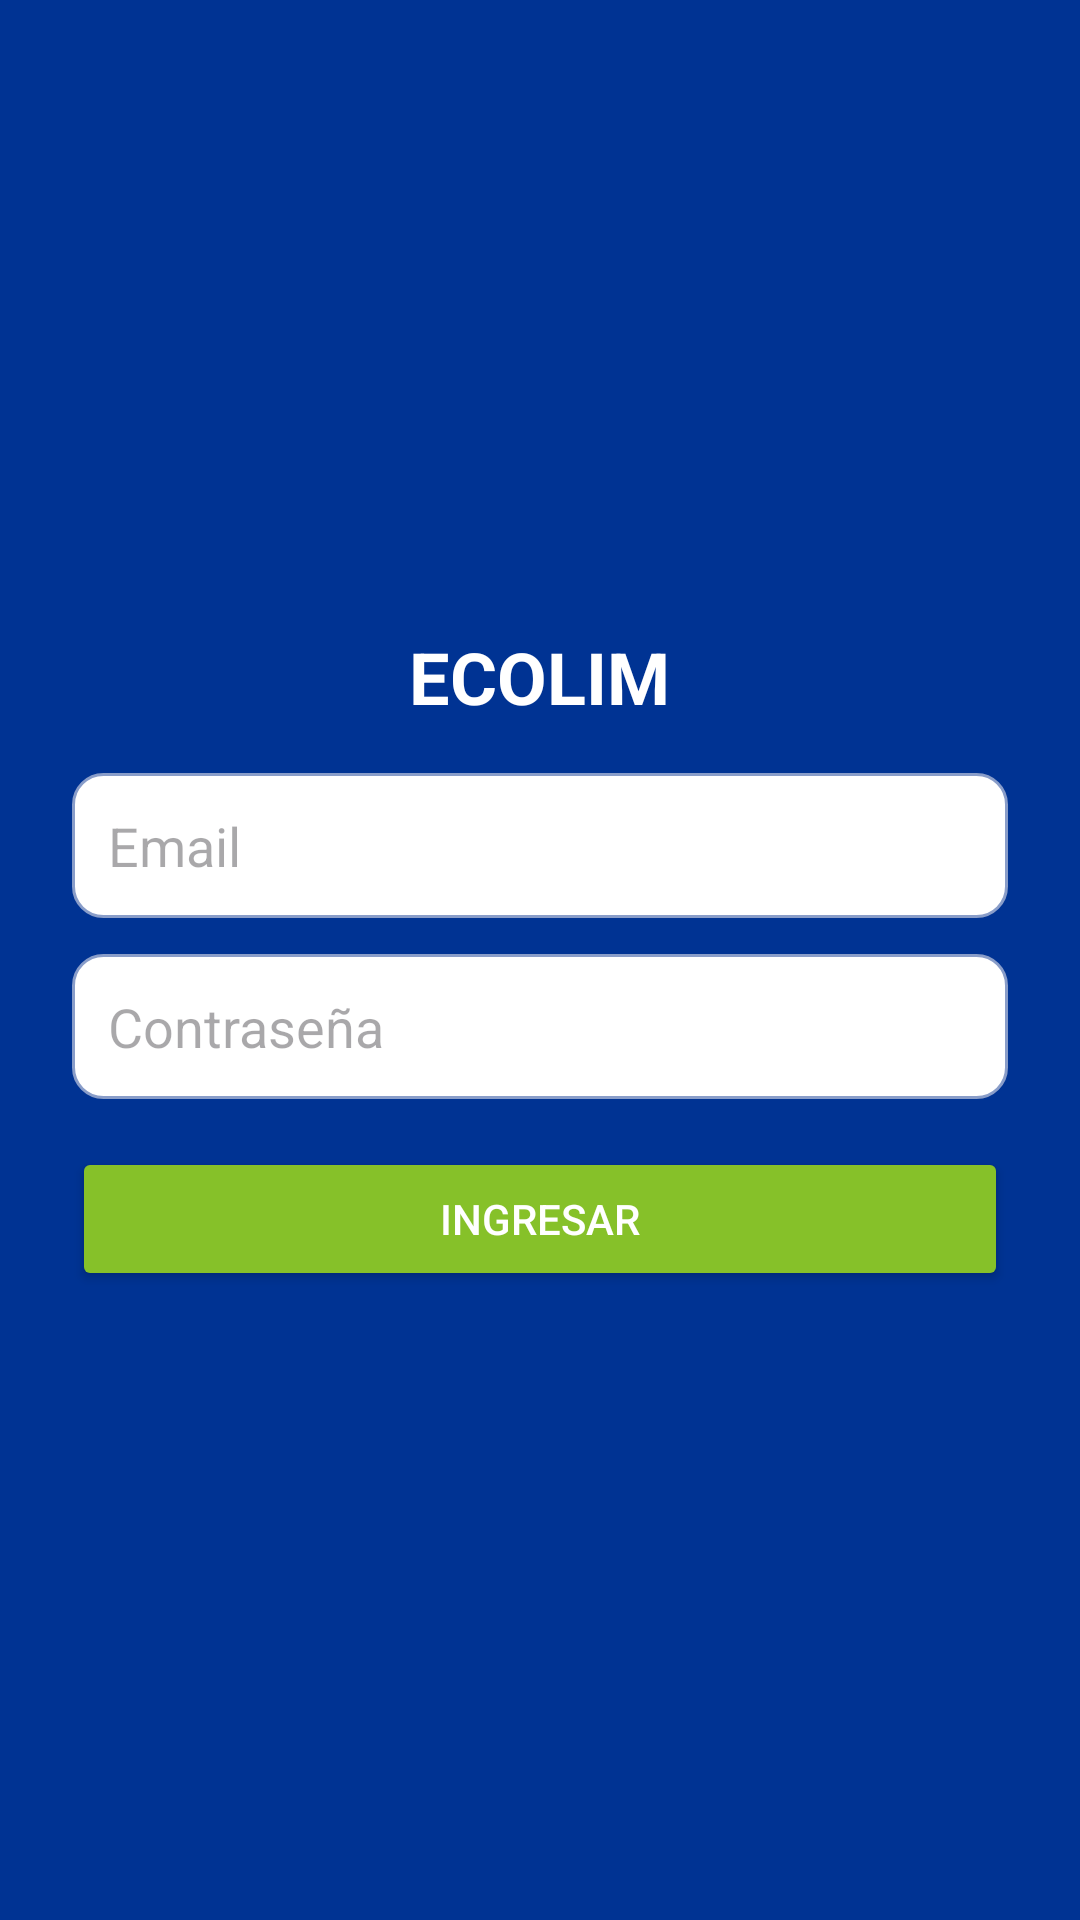

Reconstruct the res/layout file that produces this screen, plus the resources it refers to.
<!-- AndroidManifest.xml: application theme Theme.Ecolim -->
<!-- res/layout/activity_login.xml -->
<?xml version="1.0" encoding="utf-8"?>
<LinearLayout xmlns:android="http://schemas.android.com/apk/res/android"
    android:background="@color/colorSecondary"
    android:padding="24dp"
    android:gravity="center"
    android:orientation="vertical"
    android:layout_width="match_parent"
    android:layout_height="match_parent">

    <TextView
        android:text="ECOLIM"
        android:textSize="24sp"
        android:textStyle="bold"
        android:textColor="@color/white"
        android:layout_marginBottom="16dp"
        android:layout_width="wrap_content"
        android:layout_height="wrap_content"/>

    <EditText
        android:id="@+id/etEmail"
        android:hint="Email"
        android:background="@drawable/bg_input"
        android:padding="12dp"
        android:layout_marginBottom="12dp"
        android:layout_width="match_parent"
        android:layout_height="wrap_content"/>

    <EditText
        android:id="@+id/etPassword"
        android:hint="Contraseña"
        android:inputType="textPassword"
        android:background="@drawable/bg_input"
        android:padding="12dp"
        android:layout_marginBottom="16dp"
        android:layout_width="match_parent"
        android:layout_height="wrap_content"/>

    <Button
        android:id="@+id/btnLogin"
        android:text="Ingresar"
        android:textColor="@color/white"
        android:backgroundTint="@color/colorPrimary"
        android:layout_width="match_parent"
        android:layout_height="wrap_content"/>
</LinearLayout>
<!-- resources referenced by this layout -->
<resources>
  <color name="colorPrimary">#86C129</color>
  <color name="colorSecondary">#003393</color>
  <color name="white">#FFFFFF</color>
  <!-- drawable bg_input (drawable) -->
  <?xml version="1.0" encoding="utf-8"?>
  <shape xmlns:android="http://schemas.android.com/apk/res/android" android:shape="rectangle">
      <solid android:color="#FFFFFFFF"/>
      <stroke android:width="1dp" android:color="@color/colorNeutral"/>
      <corners android:radius="10dp"/>
      <padding android:left="10dp" android:top="8dp" android:right="10dp" android:bottom="8dp"/>
  </shape>
  <style name="Theme.Ecolim" parent="Theme.Material3.Light.NoActionBar">
          
          <item name="colorPrimary">@color/colorPrimary</item>
          <item name="colorOnPrimary">@color/white</item>
  
          
          <item name="colorSecondary">@color/colorSecondary</item>
          <item name="colorOnSecondary">@color/white</item>
  
          
          <item name="colorTertiary">@color/colorAccent</item>
  
          
          <item name="colorSurface">@color/colorNeutral</item>
          <item name="colorOnSurface">@color/black</item>
  
          
          <item name="android:statusBarColor">@color/colorSecondary</item>
          <item name="android:navigationBarColor">@color/colorSecondary</item>
      </style>
  <color name="colorNeutral">#899DC9</color>
  <color name="colorAccent">#0081E9</color>
  <color name="black">#000000</color>
</resources>
